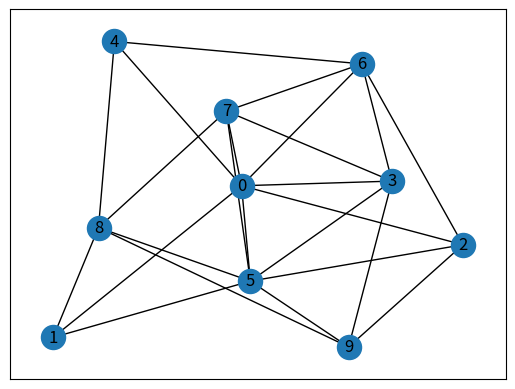

Generate this figure with matplotlib:
import matplotlib.pyplot as plt
import networkx as nx

#G = nx.DiGraph()
#nx.add_path(G, [3, 5, 4, 1, 0, 2, 7, 8, 9, 6])
#nx.add_path(G, [3, 0, 6, 4, 2, 7, 1, 9, 8, 5])

population = 10
rearange_edges = 4
network = nx.barabasi_albert_graph(population, rearange_edges)

#nx.draw_networkx(G)
nx.draw_networkx(network)
plt.show()
